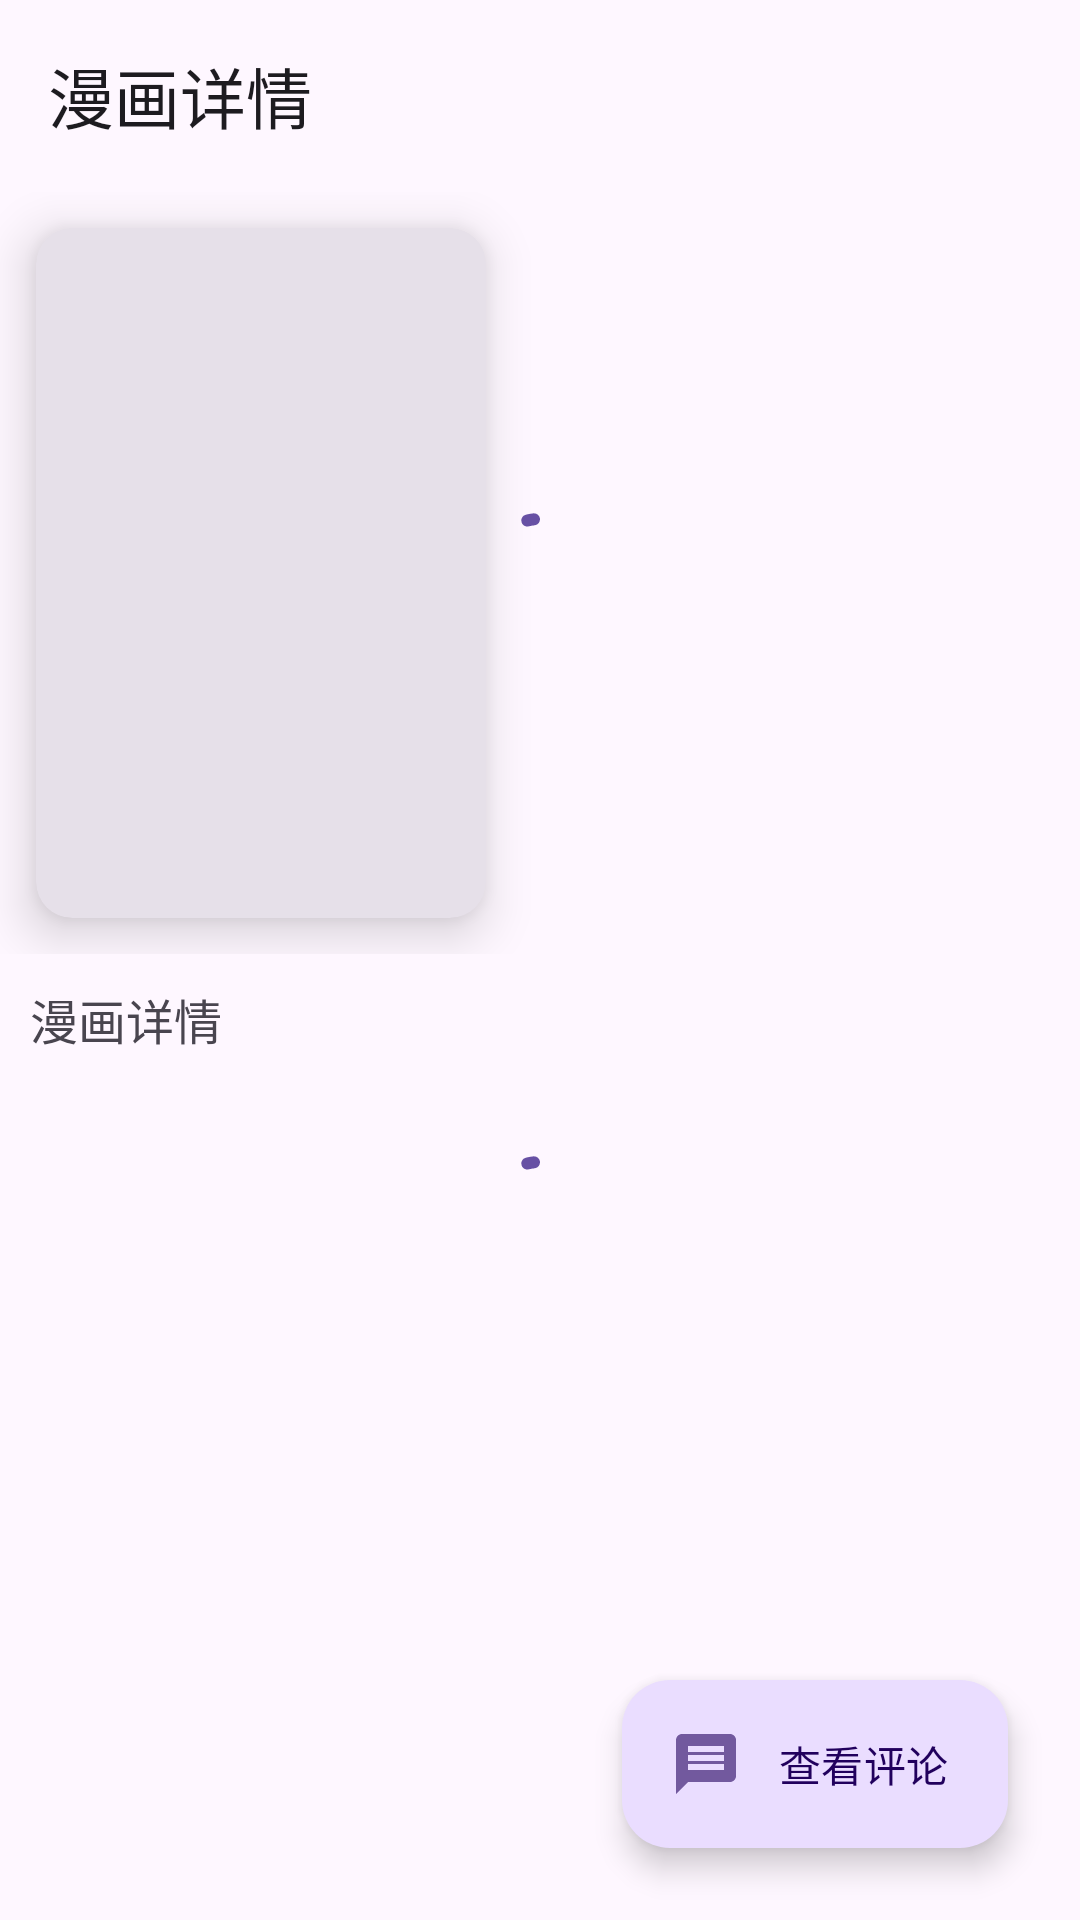

Layout XML and referenced resources for this Android screen:
<!-- AndroidManifest.xml: application theme Theme.PicacgMaterial3 -->
<!-- res/layout/activty_comic_info.xml -->
<?xml version="1.0" encoding="utf-8"?>
<androidx.coordinatorlayout.widget.CoordinatorLayout xmlns:android="http://schemas.android.com/apk/res/android"
    xmlns:app="http://schemas.android.com/apk/res-auto"
    android:layout_width="match_parent"
    android:layout_height="match_parent">

    <com.google.android.material.appbar.AppBarLayout
        android:id="@+id/comic_app_bar"
        android:layout_width="match_parent"
        android:layout_height="wrap_content">

        <com.google.android.material.appbar.MaterialToolbar
            android:id="@+id/comic_info_tool_bar"
            android:layout_width="match_parent"
            android:layout_height="?actionBarSize"
            android:background="?colorSurface"
            app:navigationIcon="@drawable/ic_up_nav"
            app:navigationIconTint="?colorOnSurface"
            app:title="@string/comic_info_text" />


    </com.google.android.material.appbar.AppBarLayout>

    <androidx.core.widget.NestedScrollView
        android:layout_width="match_parent"
        android:layout_height="match_parent"
        android:scrollbars="vertical"
        app:layout_behavior="com.google.android.material.appbar.AppBarLayout$ScrollingViewBehavior">

        <LinearLayout
            android:layout_width="match_parent"
            android:layout_height="match_parent"
            android:orientation="vertical">

            <FrameLayout
                android:layout_width="match_parent"
                android:layout_height="wrap_content">

                <LinearLayout
                    android:id="@+id/comic_header_layout"
                    android:layout_width="match_parent"
                    android:layout_height="wrap_content"
                    android:orientation="horizontal">


                    <com.google.android.material.card.MaterialCardView
                        style="@style/Widget.Material3.CardView.Filled"
                        android:layout_width="wrap_content"
                        android:layout_height="wrap_content"
                        android:layout_margin="12dp"
                        app:cardElevation="10dp">

                        <ImageView
                            android:id="@+id/comic_header_thumb"
                            android:layout_width="150dp"
                            android:layout_height="230dp"
                            android:contentDescription="@string/comic_info_text"
                            android:scaleType="centerCrop" />

                    </com.google.android.material.card.MaterialCardView>

                    <LinearLayout
                        android:layout_width="match_parent"
                        android:layout_height="match_parent"
                        android:orientation="vertical"
                        android:padding="12dp">

                        <androidx.appcompat.widget.AppCompatTextView
                            android:id="@+id/comic_info_title"
                            android:layout_width="match_parent"
                            android:layout_height="wrap_content"
                            android:ellipsize="end"
                            android:maxLines="3"
                            android:textSize="16sp"
                            app:autoSizeMaxTextSize="24sp"
                            app:autoSizeMinTextSize="14sp"
                            app:autoSizeTextType="uniform" />

                        <TextView
                            android:id="@+id/comic_info_author"
                            android:layout_width="match_parent"
                            android:layout_height="wrap_content"
                            android:layout_marginTop="4dp"
                            android:textSize="16sp" />

                        <TextView
                            android:id="@+id/comic_info_fan_yi_zhe"
                            android:layout_width="match_parent"
                            android:layout_height="wrap_content"
                            android:layout_marginTop="4dp"
                            android:textSize="16sp" />

                        <androidx.recyclerview.widget.RecyclerView
                            android:id="@+id/comic_info_category"
                            android:layout_width="wrap_content"
                            android:layout_height="wrap_content"
                            android:layout_marginTop="2dp" />

                        <TextView
                            android:id="@+id/comic_info_last_update"
                            android:layout_width="match_parent"
                            android:layout_height="wrap_content" />

                    </LinearLayout>

                </LinearLayout>

                <com.google.android.material.progressindicator.CircularProgressIndicator
                    android:id="@+id/comic_info_header_progress_indicator"
                    android:layout_width="wrap_content"
                    android:layout_height="wrap_content"
                    android:layout_gravity="center"
                    android:indeterminate="true" />

            </FrameLayout>


            <androidx.appcompat.widget.AppCompatTextView
                android:id="@+id/comic_info_description"
                android:layout_width="match_parent"
                android:layout_height="wrap_content"
                android:layout_margin="10dp"
                android:ellipsize="end"
                android:maxLines="2"
                android:text="@string/comic_info_text"
                android:textSize="16sp"
                android:visibility="visible" />

            <androidx.appcompat.widget.AppCompatTextView
                android:id="@+id/comic_info_description_all"
                android:layout_width="match_parent"
                android:layout_height="wrap_content"
                android:layout_margin="10dp"
                android:text="@string/comic_info_text"
                android:textSize="16sp"
                android:visibility="gone" />

            <com.google.android.material.chip.ChipGroup
                android:id="@+id/comic_info_tags_list"
                android:layout_width="match_parent"
                android:layout_height="match_parent"
                android:layout_margin="10dp"
                app:chipSpacing="2dp" />

            <androidx.recyclerview.widget.RecyclerView
                android:id="@+id/comic_info_chapter_list"
                android:layout_width="match_parent"
                android:layout_height="match_parent" />

            <com.google.android.material.progressindicator.CircularProgressIndicator
                android:id="@+id/comic_info_progress_indicator"
                android:layout_width="wrap_content"
                android:layout_height="wrap_content"
                android:layout_gravity="center"
                android:indeterminate="true" />

            <TextView
                android:id="@+id/comic_info_creator"
                android:layout_width="match_parent"
                android:layout_height="wrap_content"
                android:layout_marginStart="8dp"
                android:layout_marginTop="10dp" />

            <TextView
                android:id="@+id/comic_info_create_time"
                android:layout_width="match_parent"
                android:layout_height="wrap_content"
                android:layout_marginStart="8dp"
                android:layout_marginTop="3dp"
                android:textSize="12sp" />

        </LinearLayout>

    </androidx.core.widget.NestedScrollView>

    <com.google.android.material.floatingactionbutton.ExtendedFloatingActionButton
        android:id="@+id/comic_info_comment_fab"
        android:layout_width="wrap_content"
        android:layout_height="wrap_content"
        android:layout_gravity="bottom|end"
        android:layout_margin="24dp"
        android:text="@string/see_comment"
        app:icon="@drawable/ic_comment_action"
        app:layout_behavior="com.google.android.material.behavior.HideBottomViewOnScrollBehavior" />

</androidx.coordinatorlayout.widget.CoordinatorLayout>
<!-- resources referenced by this layout -->
<resources>
  <!-- drawable ic_comment_action (drawable-anydpi) -->
  <vector xmlns:android="http://schemas.android.com/apk/res/android"
      android:width="24dp"
      android:height="24dp"
      android:viewportWidth="24"
      android:viewportHeight="24"
      android:tint="#333333"
      android:alpha="0.6"
      android:autoMirrored="true">
    <path
        android:fillColor="@android:color/white"
        android:pathData="M20,2L4,2c-1.1,0 -1.99,0.9 -1.99,2L2,22l4,-4h14c1.1,0 2,-0.9 2,-2L22,4c0,-1.1 -0.9,-2 -2,-2zM18,14L6,14v-2h12v2zM18,11L6,11L6,9h12v2zM18,8L6,8L6,6h12v2z"/>
  </vector>
  <string name="comic_info_text">漫画详情</string>
  <string name="see_comment">查看评论</string>
  <style name="Theme.PicacgMaterial3" parent="Base.Theme.PicacgMaterial3">
          <item name="android:navigationBarColor">@android:color/transparent</item>
          <item name="android:statusBarColor">?colorSurface</item>
  
      </style>
  <style name="Base.Theme.PicacgMaterial3" parent="Theme.Material3.DayNight.NoActionBar">
          
          
          <item name="chipBackgroundColor">?android:attr/divider</item>
          <item name="chipStyle">@style/Widget.ShihCheeng.Chip.Action</item>
          <item name="chipTagsStyle">@style/Widget.ShihCheeng.Chip.Tags</item>
          <item name="chipTagsBigStyle">@style/Widget.ShihCheeng.Chip.Big</item>
          <item name="android:windowLightStatusBar">?attr/isLightTheme</item>
          
      </style>
  <style name="Widget.ShihCheeng.Chip.Action" parent="Widget.MaterialComponents.Chip.Action">
  
          <item name="chipMinTouchTargetSize">0dp</item>
          <item name="chipMinHeight">28dp</item>
          <item name="chipCornerRadius">3dp</item>
          <item name="chipStrokeWidth">0dp</item>
          <item name="textEndPadding">1dp</item>
          <item name="textStartPadding">1dp</item>
  
      </style>
  <style name="Widget.ShihCheeng.Chip.Tags" parent="Widget.Material3.Chip.Suggestion.Elevated">
  
          <item name="chipMinTouchTargetSize">0dp</item>
          <item name="ensureMinTouchTargetSize">false</item>
          <item name="chipMinHeight">26dp</item>
          <item name="chipCornerRadius">4dp</item>
          <item name="chipStrokeWidth">0dp</item>
          <item name="textEndPadding">0dp</item>
          <item name="textStartPadding">0dp</item>
          <item name="elevation">0dp</item>
          <item name="android:textColor">?colorOnSecondary</item>
          <item name="android:textSize">12sp</item>
          <item name="chipBackgroundColor">?colorSecondary</item>
          <item name="android:textAppearance">?textAppearanceBodySmall</item>
  
      </style>
  <style name="Widget.ShihCheeng.Chip.Big" parent="Widget.MaterialComponents.Chip.Action">
  
          <item name="chipMinTouchTargetSize">0dp</item>
          <item name="ensureMinTouchTargetSize">false</item>
          <item name="android:clickable">false</item>
          <item name="chipMinHeight">36dp</item>
          <item name="android:textSize">16sp</item>
  
      </style>
</resources>
